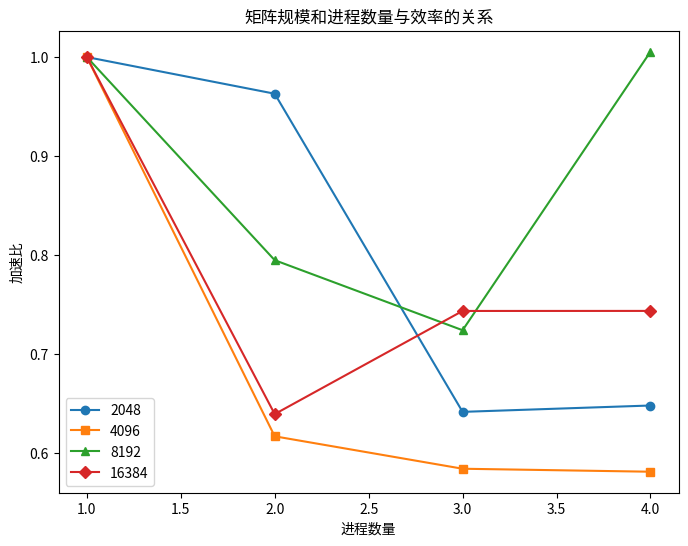

The script that saved this image:
import matplotlib.pyplot as plt

# 示例数据
x_data = [1, 2, 3, 4]
y1_data = [1, 5.6596 / 2.9386 / 2, 5.6596 / 2.9405 / 3, 5.6596 / 2.1835 / 4]
y2_data = [1, 2.7235 / 2.2075 / 2, 2.7235 / 1.5542 / 3, 2.7235 / 1.1717 / 4]
y3_data = [1, 1.7112 / 1.0765 / 2, 1.7112 / 0.7878 / 3, 1.7112 / 0.4255 / 4]
y4_data = [1, 6.8663 / 5.3701 / 2, 6.8663 / 3.0783 / 3, 6.8663 / 2.3086 / 4]

# 创建图形和坐标轴
plt.figure(figsize=(8, 6))
plt.plot(x_data, y1_data, label='2048', marker='o')
plt.plot(x_data, y2_data, label='4096', marker='s')
plt.plot(x_data, y3_data, label='8192', marker='^')
plt.plot(x_data, y4_data, label='16384', marker='D')

# 添加标题和标签
plt.title('矩阵规模和进程数量与效率的关系')
plt.xlabel('进程数量')
plt.ylabel('加速比')

# 添加图例
plt.legend()

# 显示图形
plt.show()
